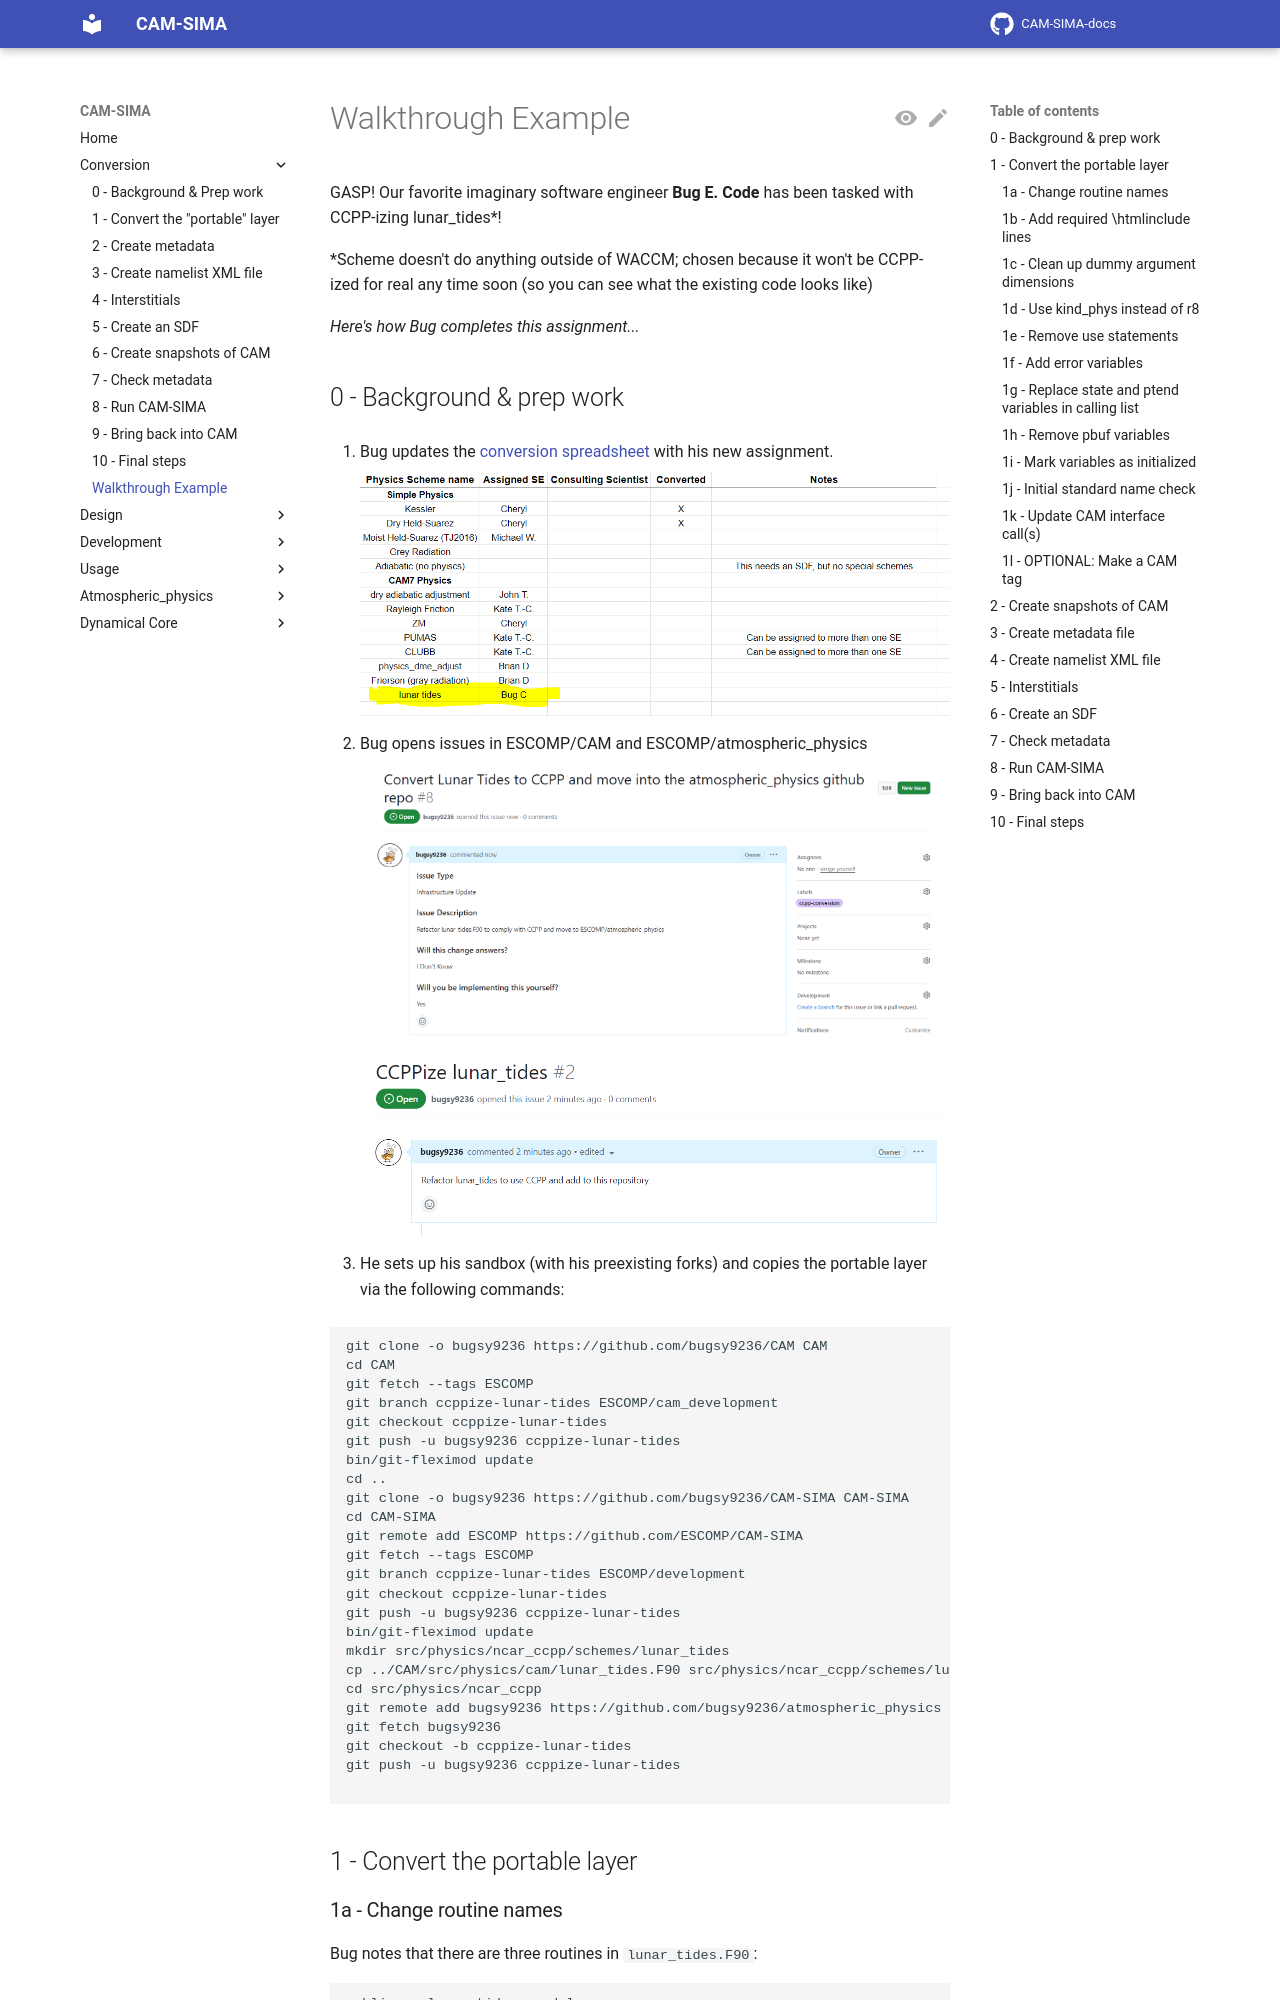

repository: ESCOMP/CAM-SIMA-docs · page: conversion/walkthrough/index.html · generator: mkdocs

# Walkthrough Example

GASP! Our favorite imaginary software engineer **Bug E. Code** has been tasked with CCPP-izing lunar_tides*!

*Scheme doesn't do anything outside of WACCM; chosen because it won't be CCPP-ized for real any time soon (so you can see what the existing code looks like)

*Here's how Bug completes this assignment...*

## 0 - Background & prep work
1. Bug updates the [conversion spreadsheet](https://docs.google.com/spreadsheets/d/1_1TTpnejam5jfrDqAORCCZtfkNhMRcu7cul37YTr_WM/edit#gid=0) with his new assignment.

    ![text](figures/spreadsheet-change-highlighted.PNG "Spreadsheet update")

1. Bug opens issues in ESCOMP/CAM and ESCOMP/atmospheric_physics

    ![text](figures/cam-issue.PNG "CAM issue")

    ![text](figures/atmos-phys-issue.PNG "atmospheric_physics issue")

1. He sets up his sandbox (with his preexisting forks) and copies the portable layer via the following commands:
```
git clone -o bugsy9236 https://github.com/bugsy9236/CAM CAM
cd CAM
git fetch --tags ESCOMP
git branch ccppize-lunar-tides ESCOMP/cam_development
git checkout ccppize-lunar-tides 
git push -u bugsy9236 ccppize-lunar-tides
bin/git-fleximod update
cd ..
git clone -o bugsy9236 https://github.com/bugsy9236/CAM-SIMA CAM-SIMA
cd CAM-SIMA
git remote add ESCOMP https://github.com/ESCOMP/CAM-SIMA
git fetch --tags ESCOMP
git branch ccppize-lunar-tides ESCOMP/development
git checkout ccppize-lunar-tides 
git push -u bugsy9236 ccppize-lunar-tides
bin/git-fleximod update
mkdir src/physics/ncar_ccpp/schemes/lunar_tides
cp ../CAM/src/physics/cam/lunar_tides.F90 src/physics/ncar_ccpp/schemes/lunar_tides/
cd src/physics/ncar_ccpp
git remote add bugsy9236 https://github.com/bugsy9236/atmospheric_physics
git fetch bugsy9236
git checkout -b ccppize-lunar-tides
git push -u bugsy9236 ccppize-lunar-tides

```

## 1 - Convert the portable layer

### 1a - Change routine names
Bug notes that there are three routines in `lunar_tides.F90`:

```
public :: lunar_tides_readnl
public :: lunar_tides_init
public :: lunar_tides_tend
```

1. He ignores `lunar_tides_readnl` for now (just leaves it as is)
1. He's *pretty sure* that `lunar_tides_init` is an init routine, but confirms this by checking where it is called in `physpkg.F90`. It is indeed called by `phys_init`, so he can comfortably keep the `lunar_tides_init` routine name as is. No action needed here yet.
1. Bug determines that `lunar_tides_tend` is called in `tphysac` (called every timestep after the coupler), so he renames `lunar_tides_tend` to `lunar_tides_run` throughout the module and proceeds

End result:
```   
public :: lunar_tides_readnl
public :: lunar_tides_init
public :: lunar_tides_run
```
